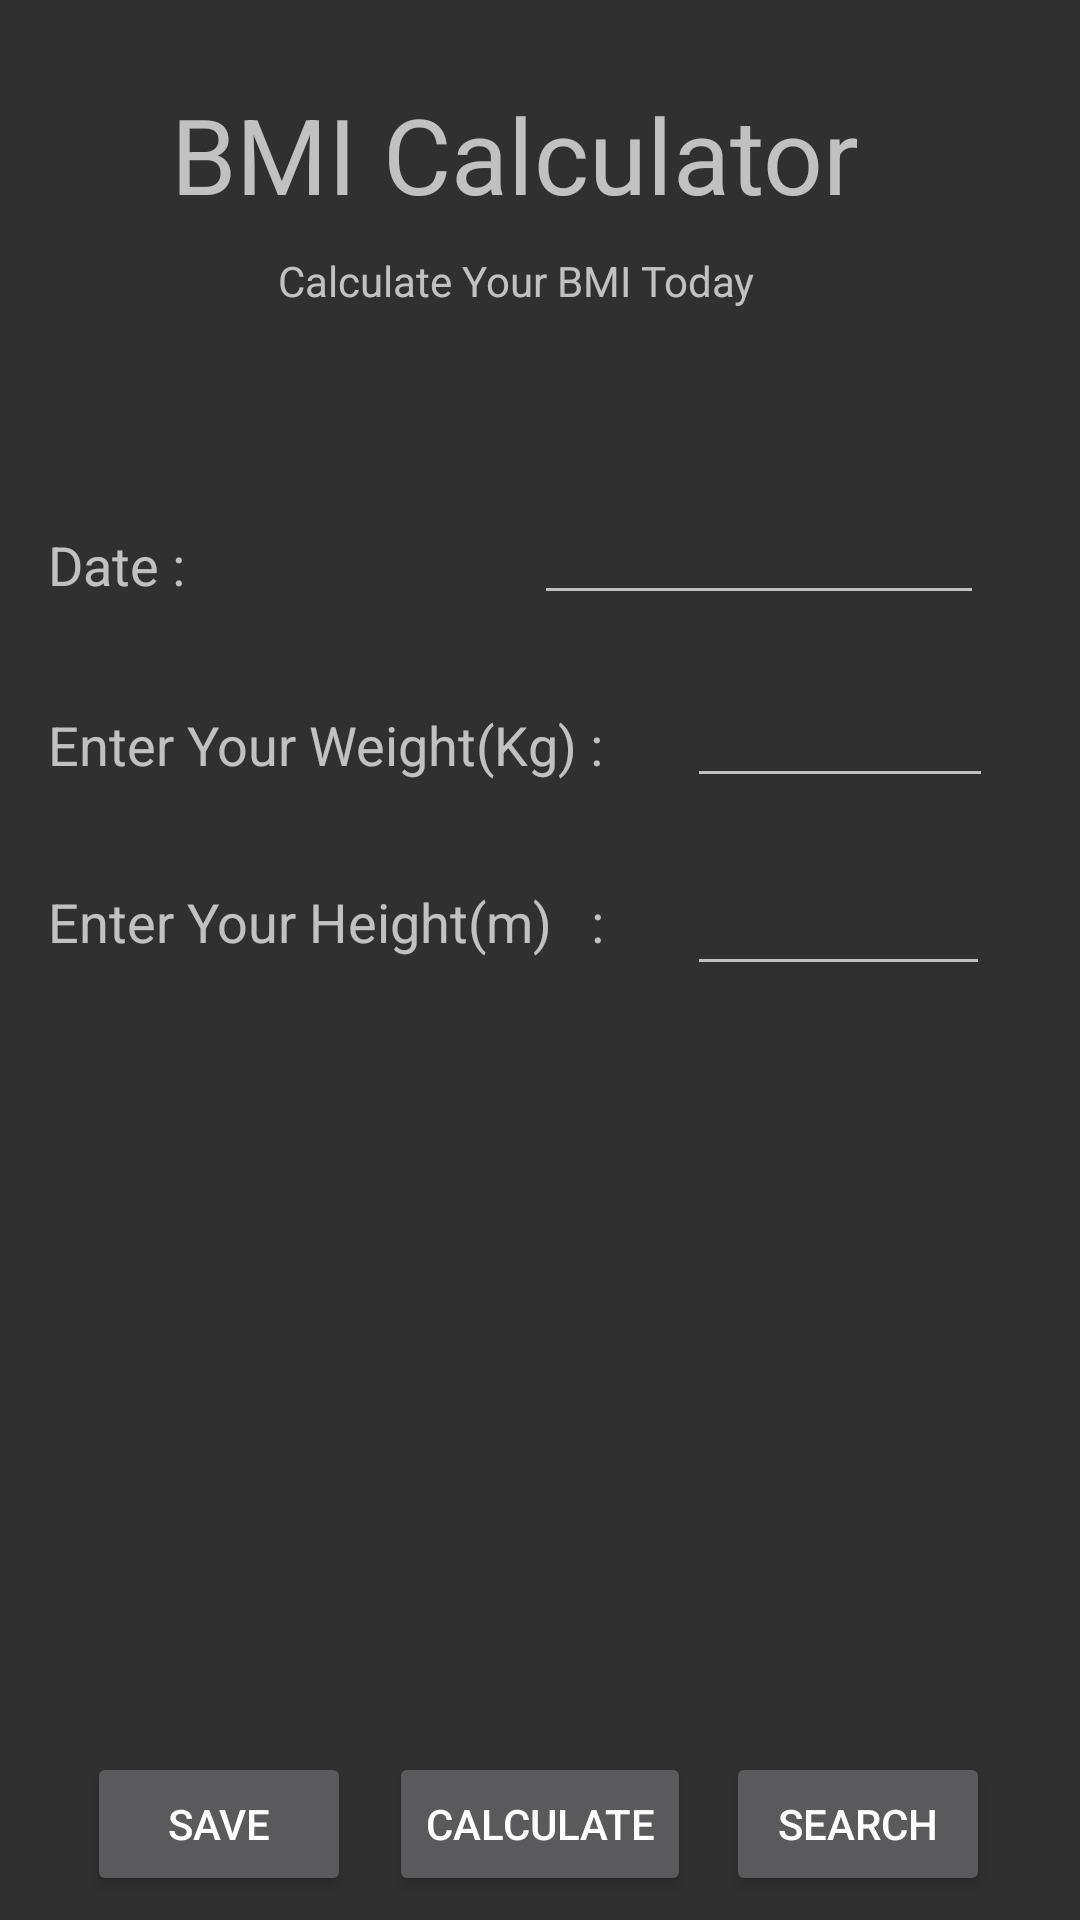

Here is an Android app screen rendered from its layout file. Give the layout XML and the strings, colors and styles it references.
<!-- AndroidManifest.xml: application theme Base.V7.Theme.AppCompat -->
<!-- res/layout/activity_bmi_options.xml -->
<?xml version="1.0" encoding="utf-8"?>
<android.support.constraint.ConstraintLayout xmlns:android="http://schemas.android.com/apk/res/android"
    xmlns:app="http://schemas.android.com/apk/res-auto"
    xmlns:tools="http://schemas.android.com/tools"
    android:layout_width="match_parent"
    android:layout_height="match_parent"
    tools:context=".BMIOptionsActivity">

    <TextView
        android:id="@+id/textView2"
        android:layout_width="246dp"
        android:layout_height="56dp"
        android:layout_marginEnd="8dp"
        android:layout_marginStart="8dp"
        android:layout_marginTop="28dp"
        android:text="BMI Calculator"
        android:textSize="35sp"
        app:layout_constraintEnd_toEndOf="parent"
        app:layout_constraintStart_toStartOf="parent"
        app:layout_constraintTop_toTopOf="parent" />

    <TextView
        android:id="@+id/textView3"
        android:layout_width="191dp"
        android:layout_height="22dp"
        android:layout_marginEnd="8dp"
        android:layout_marginStart="8dp"
        android:text="Calculate Your BMI Today"
        android:textSize="14sp"
        app:layout_constraintEnd_toEndOf="parent"
        app:layout_constraintHorizontal_bias="0.553"
        app:layout_constraintStart_toStartOf="parent"
        app:layout_constraintTop_toBottomOf="@+id/textView2" />

    <TextView
        android:id="@+id/textView4"
        android:layout_width="193dp"
        android:layout_height="40dp"
        android:layout_marginEnd="8dp"
        android:layout_marginStart="16dp"
        android:layout_marginTop="24dp"
        android:text="Enter Your Height(m)   : "
        android:textSize="18sp"
        app:layout_constraintEnd_toEndOf="parent"
        app:layout_constraintHorizontal_bias="0.0"
        app:layout_constraintStart_toStartOf="parent"
        app:layout_constraintTop_toBottomOf="@+id/textView5" />

    <TextView
        android:id="@+id/textView5"
        android:layout_width="189dp"
        android:layout_height="35dp"
        android:layout_marginEnd="8dp"
        android:layout_marginStart="16dp"
        android:layout_marginTop="152dp"
        android:text="Enter Your Weight(Kg) : "
        android:textSize="18sp"
        app:layout_constraintEnd_toEndOf="parent"
        app:layout_constraintHorizontal_bias="0.0"
        app:layout_constraintStart_toStartOf="parent"
        app:layout_constraintTop_toBottomOf="@+id/textView2" />

    <EditText
        android:id="@+id/inputheight"
        android:layout_width="101dp"
        android:layout_height="46dp"
        android:layout_marginStart="20dp"
        android:layout_marginEnd="8dp"
        android:ems="10"
        android:inputType="numberDecimal"
        app:layout_constraintBaseline_toBaselineOf="@+id/textView4"
        app:layout_constraintEnd_toEndOf="parent"
        app:layout_constraintHorizontal_bias="0.0"
        app:layout_constraintStart_toEndOf="@+id/textView4" />

    <EditText
        android:id="@+id/inputweight"
        android:layout_width="102dp"
        android:layout_height="40dp"
        android:layout_marginStart="24dp"
        android:layout_marginEnd="8dp"
        android:ems="10"
        android:inputType="numberDecimal"
        app:layout_constraintBaseline_toBaselineOf="@+id/textView5"
        app:layout_constraintEnd_toEndOf="parent"
        app:layout_constraintHorizontal_bias="0.0"
        app:layout_constraintStart_toEndOf="@+id/textView5" />

    <Button
        android:id="@+id/btnCalc"
        android:layout_width="wrap_content"
        android:layout_height="wrap_content"
        android:layout_marginStart="8dp"
        android:layout_marginTop="8dp"
        android:layout_marginEnd="8dp"
        android:layout_marginBottom="8dp"
        android:text="Calculate"
        app:layout_constraintBottom_toBottomOf="parent"
        app:layout_constraintEnd_toEndOf="parent"
        app:layout_constraintStart_toStartOf="parent"
        app:layout_constraintTop_toBottomOf="@+id/msg"
        app:layout_constraintVertical_bias="1.0" />

    <TextView
        android:id="@+id/msg"
        android:layout_width="240dp"
        android:layout_height="39dp"
        android:layout_marginBottom="8dp"
        android:layout_marginEnd="8dp"
        android:layout_marginStart="8dp"
        android:layout_marginTop="8dp"
        android:textAlignment="center"
        android:textSize="18sp"
        app:layout_constraintBottom_toBottomOf="parent"
        app:layout_constraintEnd_toEndOf="parent"
        app:layout_constraintHorizontal_bias="0.503"
        app:layout_constraintStart_toStartOf="parent"
        app:layout_constraintTop_toBottomOf="@+id/result"
        app:layout_constraintVertical_bias="0.048" />

    <TextView
        android:id="@+id/result"
        android:layout_width="239dp"
        android:layout_height="49dp"
        android:layout_marginEnd="8dp"
        android:layout_marginStart="8dp"
        android:layout_marginTop="28dp"
        android:textAlignment="center"
        android:textSize="18sp"
        app:layout_constraintEnd_toEndOf="parent"
        app:layout_constraintHorizontal_bias="0.504"
        app:layout_constraintStart_toStartOf="parent"
        app:layout_constraintTop_toBottomOf="@+id/textView4" />

    <TextView
        android:id="@+id/date"
        android:layout_width="166dp"
        android:layout_height="40dp"
        android:layout_marginStart="16dp"
        android:layout_marginBottom="20dp"
        android:text="Date :"
        android:textSize="18sp"
        app:layout_constraintBottom_toTopOf="@+id/textView5"
        app:layout_constraintStart_toStartOf="parent" />

    <EditText
        android:id="@+id/Inputdate"
        android:layout_width="150dp"
        android:layout_height="39dp"
        android:layout_marginEnd="32dp"
        android:ems="10"
        android:inputType="textPersonName"
        app:layout_constraintBaseline_toBaselineOf="@+id/date"
        app:layout_constraintEnd_toEndOf="parent" />

    <Button
        android:id="@+id/btnSave"
        android:layout_width="wrap_content"
        android:layout_height="wrap_content"
        android:layout_marginStart="8dp"
        android:layout_marginEnd="8dp"
        android:layout_marginBottom="8dp"
        android:text="Save"
        app:layout_constraintBottom_toBottomOf="parent"
        app:layout_constraintEnd_toEndOf="parent"
        app:layout_constraintHorizontal_bias="0.082"
        app:layout_constraintStart_toStartOf="parent" />

    <Button
        android:id="@+id/btnSearch"
        android:layout_width="wrap_content"
        android:layout_height="wrap_content"
        android:layout_marginStart="8dp"
        android:layout_marginEnd="8dp"
        android:layout_marginBottom="8dp"
        android:text="@android:string/search_go"
        app:layout_constraintBottom_toBottomOf="parent"
        app:layout_constraintEnd_toEndOf="parent"
        app:layout_constraintHorizontal_bias="0.914"
        app:layout_constraintStart_toStartOf="parent" />
</android.support.constraint.ConstraintLayout>
<!-- resources referenced by this layout -->
<resources>

</resources>
